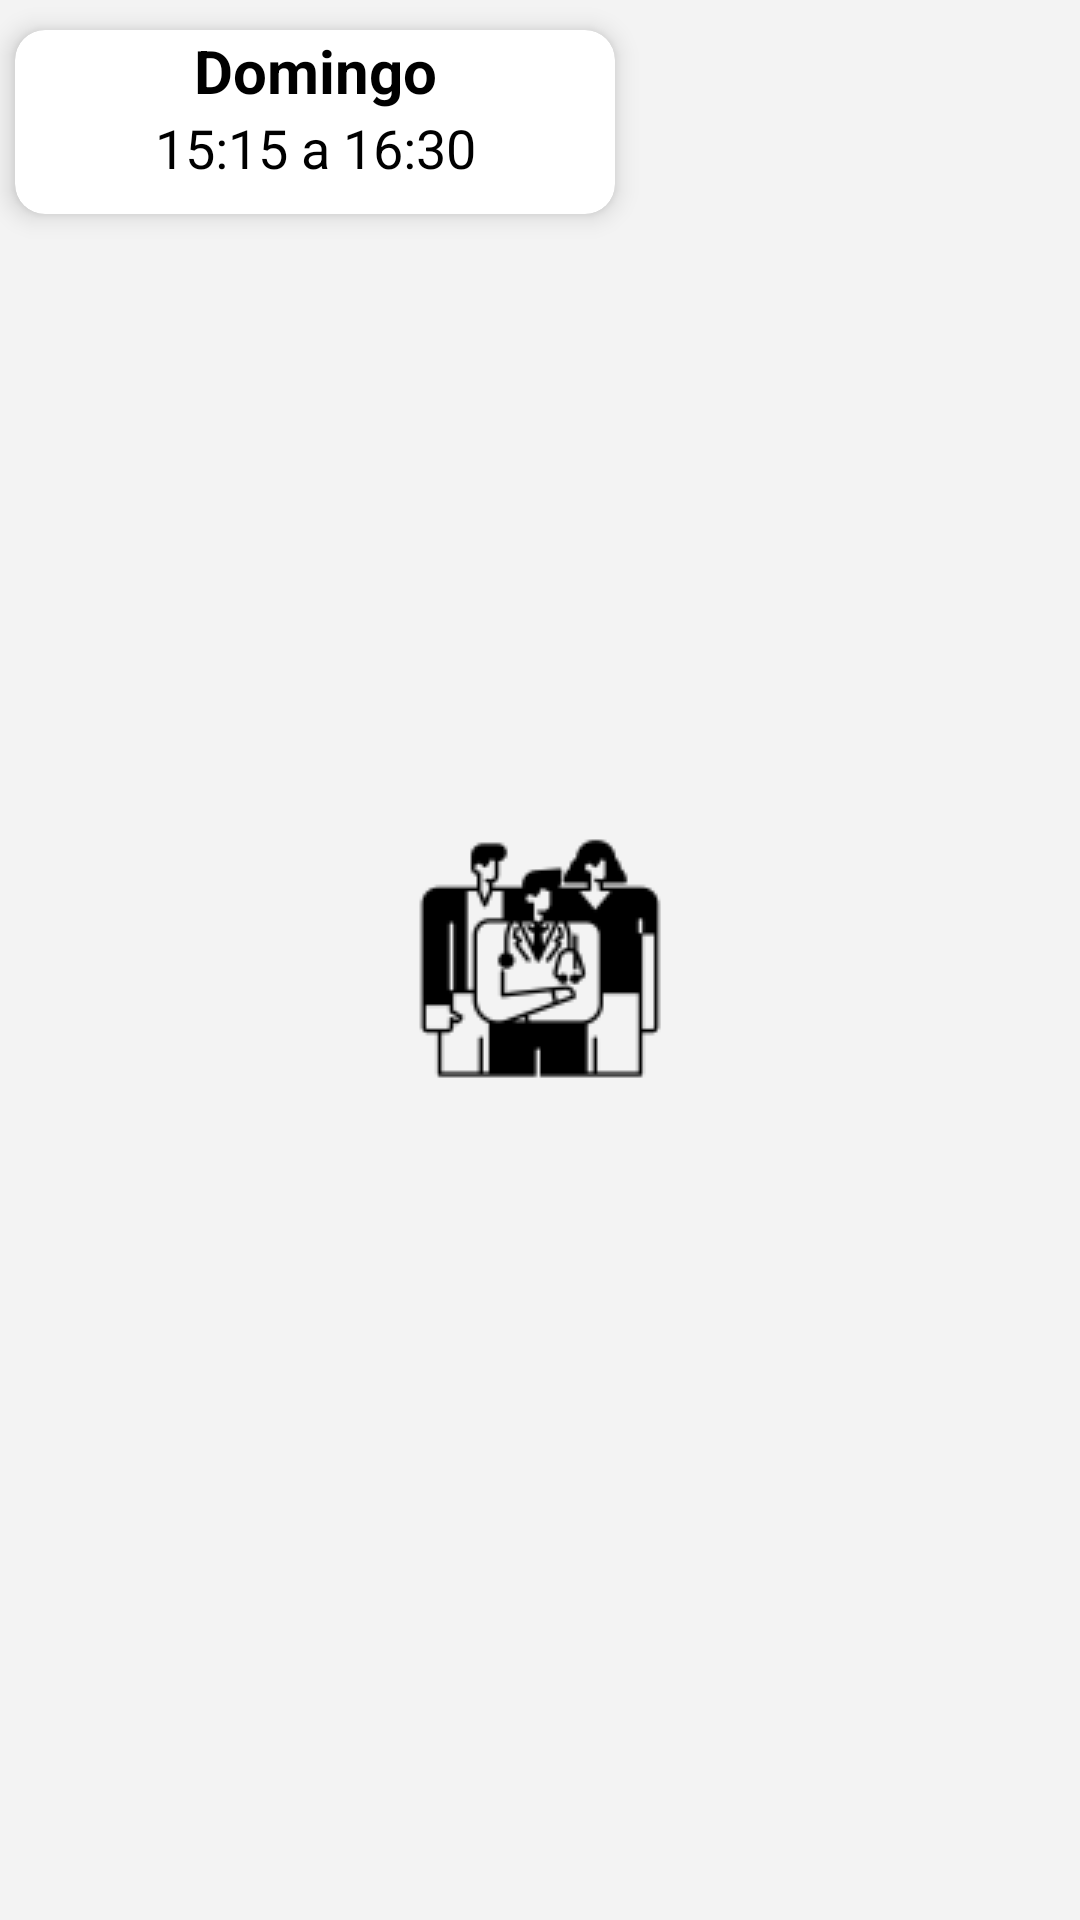

Android layout source for this screen:
<!-- AndroidManifest.xml: application theme SplashTheme -->
<!-- res/layout/list_horarios.xml -->
<?xml version="1.0" encoding="utf-8"?>
<RelativeLayout
    xmlns:android="http://schemas.android.com/apk/res/android"
    xmlns:app="http://schemas.android.com/apk/res-auto"
    android:layout_width="wrap_content"
    android:layout_marginHorizontal="10dp"
    android:layout_height="wrap_content"
    android:gravity="top">

    <androidx.cardview.widget.CardView
        android:id="@+id/cardhorariosd"
        android:layout_width="200dp"
        android:layout_height="wrap_content"
        android:layout_marginHorizontal="5dp"
        android:layout_marginVertical="10dp"
        android:backgroundTint="#FFFFFF"
        app:cardCornerRadius="10dp"
        app:cardElevation="5dp">

        <RelativeLayout
            android:id="@+id/RLview"
            android:layout_width="match_parent"
            android:layout_height="wrap_content"
            android:gravity="center">

            <LinearLayout
                android:layout_width="wrap_content"
                android:layout_height="wrap_content"
                android:layout_alignParentEnd="true"
                android:orientation="vertical">
                <TextView
                    android:id="@+id/txtdia"
                    android:layout_width="match_parent"
                    android:layout_height="wrap_content"

                    android:ems="5"
                    android:gravity="center"
                    android:text="Domingo"
                    android:textColor="#000000"
                    android:textSize="20dp"
                    android:textStyle="bold"

                    />
                <TextView
                    android:layout_marginBottom="10dp"
                    android:id="@+id/txthora"
                    android:layout_width="wrap_content"
                    android:layout_height="wrap_content"
                    android:ems="12"
                    android:text="15:15 a 16:30"
                    android:gravity="center"
                    android:textColor="#000000"
                    android:textSize="18dp"

                    />

            </LinearLayout>


        </RelativeLayout>

    </androidx.cardview.widget.CardView></RelativeLayout>
<!-- resources referenced by this layout -->
<resources>
  <style name="SplashTheme" parent="Theme.Odontologia">
          <item name="android:windowBackground">@drawable/splashscreen</item>
      </style>
  <style name="Theme.Odontologia" parent="Theme.MaterialComponents.DayNight.NoActionBar">
          
          <item name="colorPrimary">@color/purple_500</item>
          <item name="colorPrimaryVariant">@color/purple_700</item>
          <item name="colorOnPrimary">@color/white</item>
          
          <item name="colorSecondary">@color/teal_200</item>
          <item name="colorSecondaryVariant">@color/teal_700</item>
          <item name="colorOnSecondary">@color/black</item>
          
          <item name="android:statusBarColor" tools:targetApi="l">?attr/colorPrimaryVariant</item>
          
      </style>
  <!-- drawable splashscreen (drawable) -->
  <?xml version="1.0" encoding="utf-8"?>
  <layer-list xmlns:android="http://schemas.android.com/apk/res/android">
      <item android:drawable="@color/grey"/>
      <item>
          <bitmap
              android:gravity="center"
              android:src="@drawable/appointment" />
      </item>
  </layer-list>
  <color name="purple_500">#298363</color>
  <color name="purple_700">#537065</color>
  <color name="white">#FFFFFFFF</color>
  <color name="teal_200">#CCDFDD</color>
  <color name="teal_700">#7F8888</color>
  <color name="black">#FF000000</color>
  <color name="grey">#F3F3F3</color>
  <!-- drawable appointment: png bitmap (drawable, 2984 bytes) -->
</resources>
